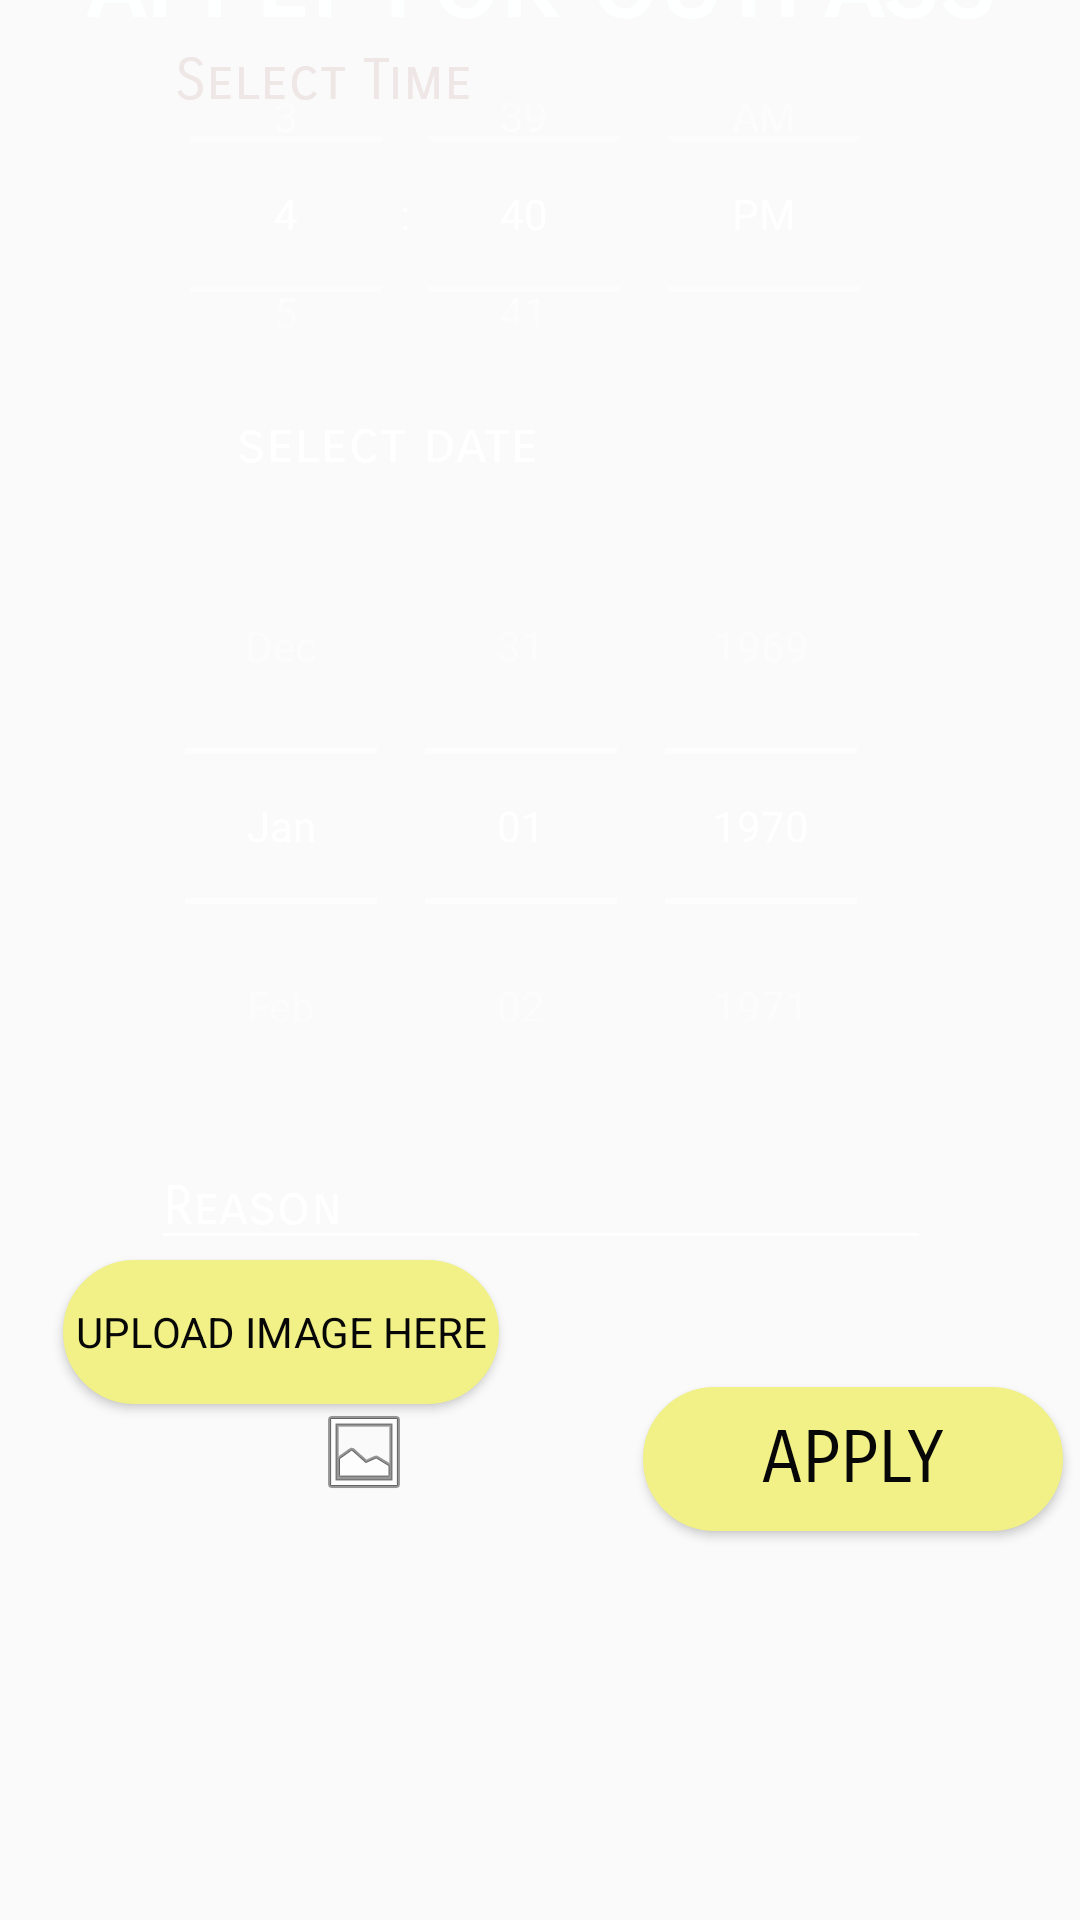

The Android layout XML behind this screen, and the referenced resources:
<!-- AndroidManifest.xml: application theme AppTheme -->
<!-- res/layout/activity_applyop.xml -->
<?xml version="1.0" encoding="utf-8"?>

<androidx.constraintlayout.widget.ConstraintLayout xmlns:android="http://schemas.android.com/apk/res/android"
    xmlns:app="http://schemas.android.com/apk/res-auto"
    xmlns:tools="http://schemas.android.com/tools"
    android:layout_width="match_parent"
    android:layout_height="match_parent"
    android:background="@drawable/bg1"
    tools:context=".applyop">


    <TextView
        android:id="@+id/applyforoutpass"
        android:layout_width="wrap_content"
        android:layout_height="wrap_content"
        android:layout_marginTop="4dp"
        android:fontFamily="sans-serif-smallcaps"
        android:text="apply for outpass"
        android:textColor="#FEFFFF"
        android:textColorHighlight="#FFFFFF"
        android:textColorHint="#FFFFFF"
        android:textSize="36sp"
        android:textStyle="bold"
        app:layout_constraintBottom_toTopOf="@+id/textView12"
        app:layout_constraintEnd_toEndOf="parent"
        app:layout_constraintHorizontal_bias="0.5"
        app:layout_constraintStart_toStartOf="parent"
        app:layout_constraintTop_toTopOf="parent"
        app:layout_constraintVertical_bias="0.023" />

    <TextView
        android:id="@+id/date"
        android:layout_width="110dp"
        android:layout_height="33dp"
        android:layout_marginStart="54dp"
        android:backgroundTint="#ffffff"
        android:ems="10"
        android:fontFamily="sans-serif-smallcaps"
        android:hint=" select date"
        android:inputType="textPersonName"
        android:textColor="#ffffff"
        android:textColorHint="#ffffff"
        android:textSize="19sp"
        app:layout_constraintBottom_toTopOf="@+id/datePicker1"
        app:layout_constraintEnd_toEndOf="parent"
        app:layout_constraintHorizontal_bias="0.097"
        app:layout_constraintStart_toStartOf="parent"
        app:layout_constraintTop_toTopOf="parent"
        app:layout_constraintVertical_bias="1.0" />

    <EditText
        android:id="@+id/reason"
        android:layout_width="wrap_content"
        android:layout_height="wrap_content"
        android:backgroundTint="#ffffff"
        android:ems="12"
        android:fontFamily="sans-serif-smallcaps"
        android:hint="Reason"
        android:inputType="textPersonName"
        android:textColor="#ffffff"
        android:textColorHint="#ffffff"
        app:layout_constraintBottom_toTopOf="@+id/upload"
        app:layout_constraintEnd_toEndOf="parent"
        app:layout_constraintHorizontal_bias="0.503"
        app:layout_constraintStart_toStartOf="parent"
        app:layout_constraintTop_toTopOf="parent"
        app:layout_constraintVertical_bias="1.0" />

    <Button
        android:id="@+id/applybutton"
        android:layout_width="140dp"
        android:layout_height="wrap_content"
        android:background="@drawable/round"
        android:fontFamily="sans-serif-smallcaps"
        android:text="Apply"
        android:textColor="#070707"
        android:textSize="24sp"
        app:layout_constraintBottom_toBottomOf="parent"
        app:layout_constraintEnd_toEndOf="parent"
        app:layout_constraintHorizontal_bias="0.892"
        app:layout_constraintStart_toEndOf="@+id/upload"
        app:layout_constraintTop_toTopOf="parent"
        app:layout_constraintVertical_bias="0.781" />

    <LinearLayout
        android:id="@+id/linearLayout"
        android:layout_width="209dp"
        android:layout_height="150dp"
        android:layout_marginStart="1dp"
        android:layout_marginEnd="1dp"
        android:orientation="vertical"
        app:layout_constraintBottom_toBottomOf="parent"
        app:layout_constraintEnd_toEndOf="parent"
        app:layout_constraintHorizontal_bias="0.106"
        app:layout_constraintStart_toStartOf="parent"
        app:layout_constraintTop_toTopOf="parent"
        app:layout_constraintVertical_bias="0.955">

        <ImageView
            android:id="@+id/image_view"
            android:layout_width="match_parent"
            android:layout_height="wrap_content"
            app:srcCompat="@android:drawable/ic_menu_gallery" />
    </LinearLayout>

    <Button
        android:id="@+id/upload"
        android:layout_width="wrap_content"
        android:layout_height="wrap_content"
        android:layout_marginStart="17dp"
        android:layout_marginTop="22dp"
        android:background="@drawable/round"
        android:fontFamily="sans-serif"
        android:text="Upload image here"
        android:textColor="#070707"
        app:layout_constraintBottom_toTopOf="@+id/linearLayout"
        app:layout_constraintEnd_toEndOf="parent"
        app:layout_constraintHorizontal_bias="0.02"
        app:layout_constraintStart_toStartOf="parent"
        app:layout_constraintTop_toTopOf="parent"
        app:layout_constraintVertical_bias="1.0" />

    <DatePicker
        android:id="@+id/datePicker1"
        android:layout_width="wrap_content"
        android:layout_height="wrap_content"
        android:calendarViewShown="false"
        android:datePickerMode="spinner"
        android:dateTextAppearance="@style/CalenderViewDateCustomText"
        android:theme="@style/CalenderViewCustom"
        android:weekDayTextAppearance="@style/CalenderViewWeekCustomText"
        app:layout_constraintBottom_toTopOf="@+id/reason"
        app:layout_constraintEnd_toEndOf="parent"
        app:layout_constraintHorizontal_bias="0.478"
        app:layout_constraintStart_toStartOf="parent"
        app:layout_constraintTop_toTopOf="parent"
        app:layout_constraintVertical_bias="1.0" />

    <TimePicker
        android:id="@+id/timePicker1"
        android:layout_width="wrap_content"
        android:layout_height="130dp"
        android:dateTextAppearance="@style/CalenderViewDateCustomText"
        android:theme="@style/CalenderViewCustom"
        android:timePickerMode="spinner"
        android:weekDayTextAppearance="@style/CalenderViewWeekCustomText"
        app:layout_constraintBottom_toTopOf="@+id/date"
        app:layout_constraintEnd_toEndOf="parent"
        app:layout_constraintHorizontal_bias="0.451"
        app:layout_constraintStart_toStartOf="parent"
        app:layout_constraintTop_toTopOf="parent"
        app:layout_constraintVertical_bias="1.0" />

    <TextView
        android:id="@+id/textView12"
        android:layout_width="wrap_content"
        android:layout_height="wrap_content"
        android:fontFamily="sans-serif-smallcaps"
        android:text="Select Time"
        android:textColor="#EFE6E6"
        android:textSize="19sp"
        app:layout_constraintBottom_toTopOf="@+id/timePicker1"
        app:layout_constraintEnd_toEndOf="parent"
        app:layout_constraintHorizontal_bias="0.224"
        app:layout_constraintStart_toStartOf="parent"
        app:layout_constraintTop_toBottomOf="@+id/applyforoutpass"
        app:layout_constraintVertical_bias="1.0" />

</androidx.constraintlayout.widget.ConstraintLayout>
<!-- resources referenced by this layout -->
<resources>
  <!-- drawable round (drawable) -->
  <?xml version="1.0" encoding="utf-8"?>
  
  <selector xmlns:android="http://schemas.android.com/apk/res/android">
      <item android:state_pressed="false">
          <shape android:shape="rectangle">
              <corners android:radius="1000dp" />
              <solid android:color="#F1F187" />
              <stroke
                  android:width="2dip"
                  android:color="#F1F187" />
              <padding
                  android:bottom="4dp"
                  android:left="4dp"
                  android:right="4dp"
                  android:top="4dp" />
          </shape>
      </item>
      <item android:state_pressed="true">
          <shape android:shape="rectangle">
              <corners android:radius="1000dp" />
              <solid android:color="#F1F187" />
              <stroke
                  android:width="2dip"
                  android:color="#F1F187" />
              <padding
                  android:bottom="4dp"
                  android:left="4dp"
                  android:right="4dp"
                  android:top="4dp" />
          </shape>
      </item>
  </selector>
  <style name="CalenderViewCustom" parent="Theme.AppCompat">
          <item name="colorAccent">@color/colorAccent</item>
      </style>
  <style name="CalenderViewDateCustomText" parent="android:TextAppearance.DeviceDefault.Small">
          <item name="android:textColor">@color/colorPrimary</item>
      </style>
  <style name="CalenderViewWeekCustomText" parent="android:TextAppearance.DeviceDefault.Small">
          <item name="android:textColor">@color/colorPrimary</item>
      </style>
  <style name="AppTheme" parent="Theme.AppCompat.Light.DarkActionBar">
      
      <item name="colorPrimary">@color/colorPrimary</item>
      <item name="colorPrimaryDark">@color/colorPrimaryDark</item>
      <item name="colorAccent">@color/colorAccent</item>
      <item name="windowActionBar">false</item>
      <item name="windowNoTitle">true</item>
      <item name="android:windowFullscreen">true</item>
  </style>
  <color name="colorAccent">#454540</color>
  <color name="colorPrimary">#faf8f2</color>
  <color name="colorPrimaryDark">#0a0a0a</color>
</resources>
